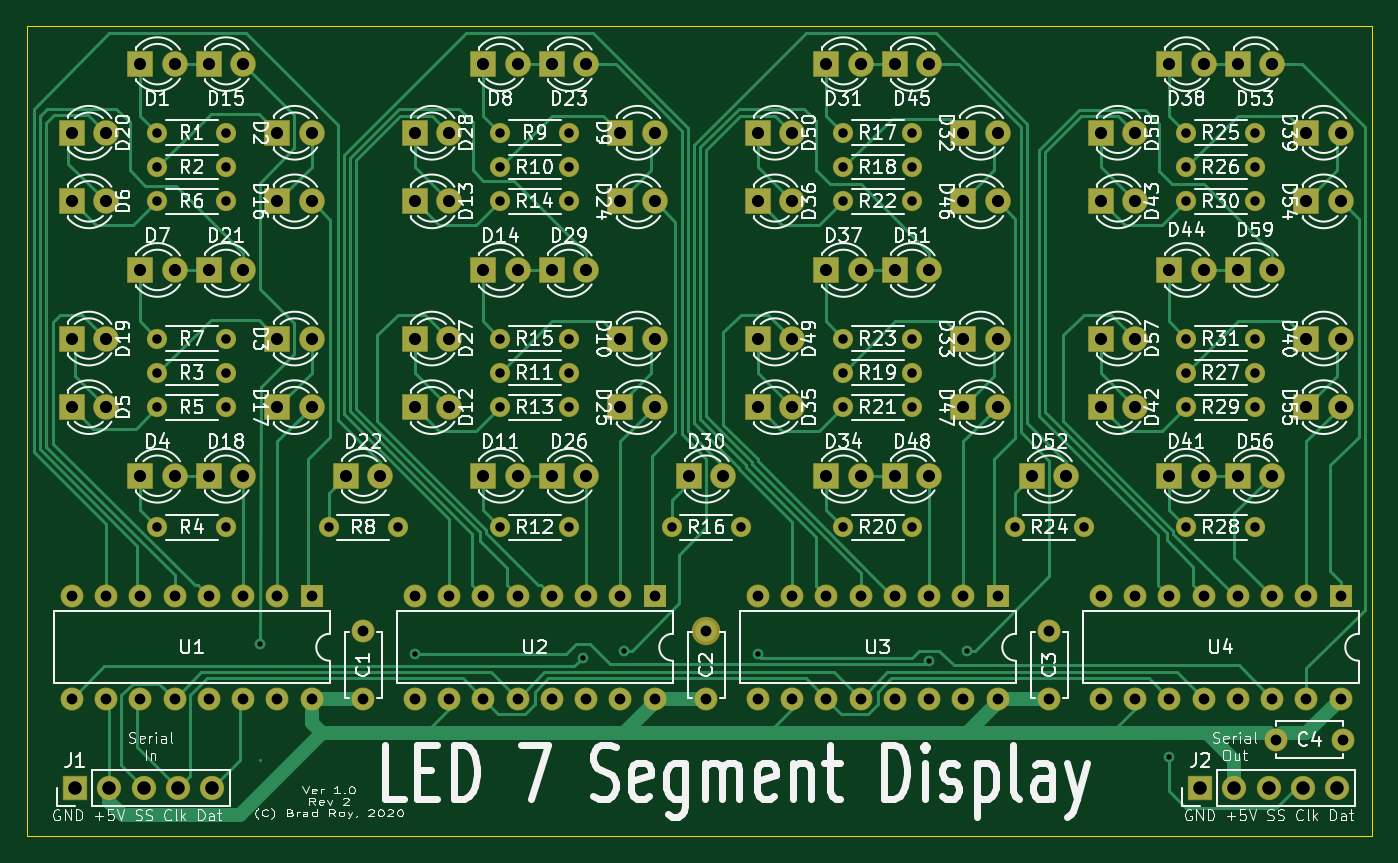
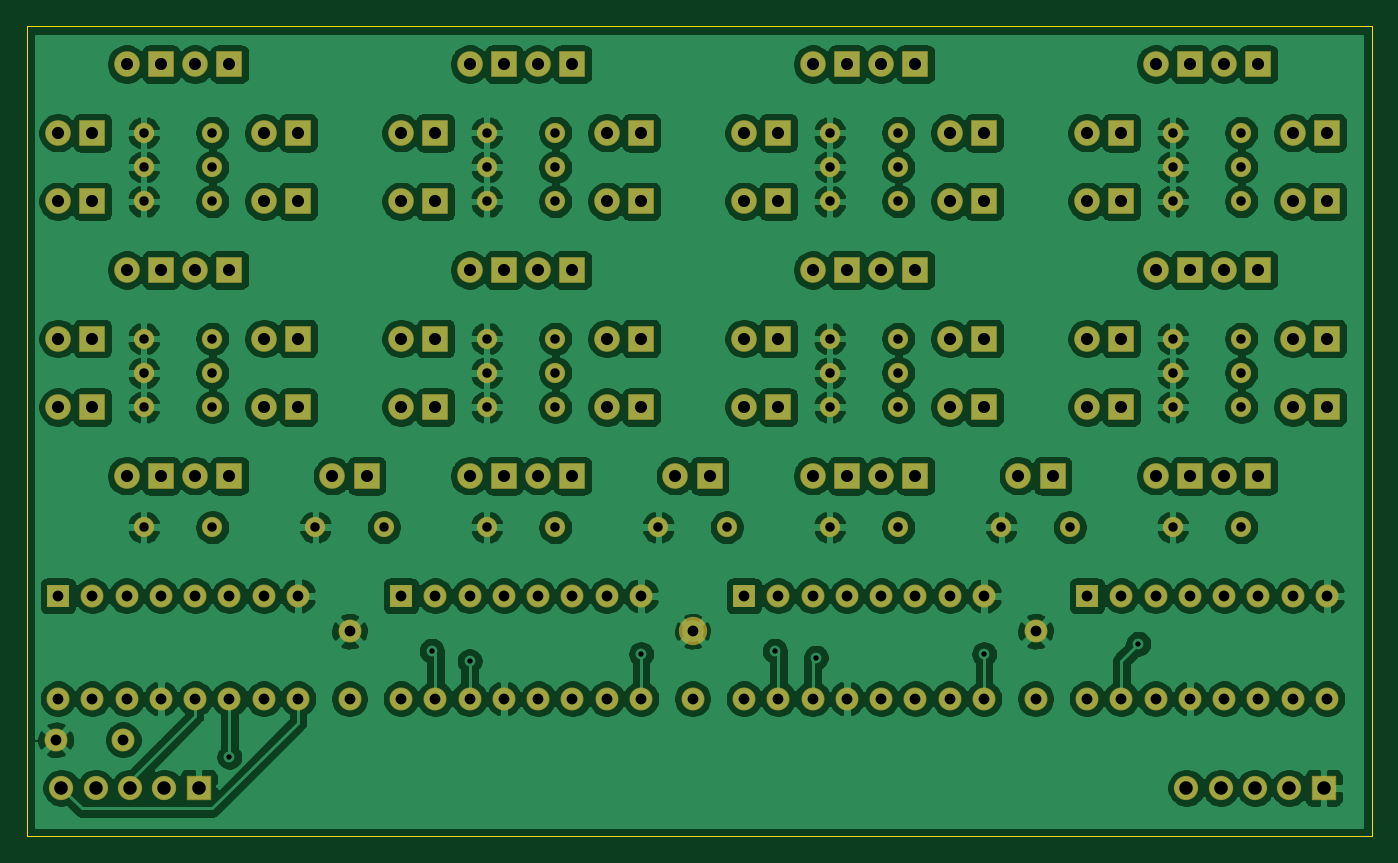
Circuit board: 10 layer files. Board 99.6 x 59.9 mm.
- bottom_copper: 7segment-B_Cu.gbl (427491 bytes)
- bottom_mask: 7segment-B_Mask.gbs (8300 bytes)
- paste: 7segment-B_Paste.gbp (503 bytes)
- bottom_silk: 7segment-B_SilkS.gbo (504 bytes)
- outline: 7segment-Edge_Cuts.gm1 (739 bytes)
- top_copper: 7segment-F_Cu.gtl (31316 bytes)
- top_mask: 7segment-F_Mask.gts (8300 bytes)
- paste: 7segment-F_Paste.gtp (503 bytes)
- top_silk: 7segment-F_SilkS.gto (144098 bytes)
- drill: 7segment-PTH.drl (3874 bytes)

=== bottom_copper: 7segment-B_Cu.gbl (427491 bytes, source omitted) ===
=== bottom_mask: 7segment-B_Mask.gbs (8300 bytes, source omitted) ===
=== paste: 7segment-B_Paste.gbp ===
G04 #@! TF.GenerationSoftware,KiCad,Pcbnew,5.1.6+dfsg1-1*
G04 #@! TF.CreationDate,2020-12-17T15:22:49-07:00*
G04 #@! TF.ProjectId,7segment,37736567-6d65-46e7-942e-6b696361645f,rev?*
G04 #@! TF.SameCoordinates,Original*
G04 #@! TF.FileFunction,Paste,Bot*
G04 #@! TF.FilePolarity,Positive*
%FSLAX46Y46*%
G04 Gerber Fmt 4.6, Leading zero omitted, Abs format (unit mm)*
G04 Created by KiCad (PCBNEW 5.1.6+dfsg1-1) date 2020-12-17 15:22:49*
%MOMM*%
%LPD*%
G01*
G04 APERTURE LIST*
G04 APERTURE END LIST*
M02*

=== bottom_silk: 7segment-B_SilkS.gbo ===
G04 #@! TF.GenerationSoftware,KiCad,Pcbnew,5.1.6+dfsg1-1*
G04 #@! TF.CreationDate,2020-12-17T15:22:49-07:00*
G04 #@! TF.ProjectId,7segment,37736567-6d65-46e7-942e-6b696361645f,rev?*
G04 #@! TF.SameCoordinates,Original*
G04 #@! TF.FileFunction,Legend,Bot*
G04 #@! TF.FilePolarity,Positive*
%FSLAX46Y46*%
G04 Gerber Fmt 4.6, Leading zero omitted, Abs format (unit mm)*
G04 Created by KiCad (PCBNEW 5.1.6+dfsg1-1) date 2020-12-17 15:22:49*
%MOMM*%
%LPD*%
G01*
G04 APERTURE LIST*
G04 APERTURE END LIST*
M02*

=== outline: 7segment-Edge_Cuts.gm1 ===
G04 #@! TF.GenerationSoftware,KiCad,Pcbnew,5.1.6+dfsg1-1*
G04 #@! TF.CreationDate,2020-12-17T15:22:49-07:00*
G04 #@! TF.ProjectId,7segment,37736567-6d65-46e7-942e-6b696361645f,rev?*
G04 #@! TF.SameCoordinates,Original*
G04 #@! TF.FileFunction,Profile,NP*
%FSLAX46Y46*%
G04 Gerber Fmt 4.6, Leading zero omitted, Abs format (unit mm)*
G04 Created by KiCad (PCBNEW 5.1.6+dfsg1-1) date 2020-12-17 15:22:49*
%MOMM*%
%LPD*%
G01*
G04 APERTURE LIST*
G04 #@! TA.AperFunction,Profile*
%ADD10C,0.100000*%
G04 #@! TD*
G04 APERTURE END LIST*
D10*
X176276000Y-59436000D02*
X176276000Y-119380000D01*
X76708000Y-59436000D02*
X176276000Y-59436000D01*
X76708000Y-119380000D02*
X76708000Y-59436000D01*
X176276000Y-119380000D02*
X76708000Y-119380000D01*
M02*

=== top_copper: 7segment-F_Cu.gtl (31316 bytes, source omitted) ===
=== top_mask: 7segment-F_Mask.gts (8300 bytes, source omitted) ===
=== paste: 7segment-F_Paste.gtp ===
G04 #@! TF.GenerationSoftware,KiCad,Pcbnew,5.1.6+dfsg1-1*
G04 #@! TF.CreationDate,2020-12-17T15:22:49-07:00*
G04 #@! TF.ProjectId,7segment,37736567-6d65-46e7-942e-6b696361645f,rev?*
G04 #@! TF.SameCoordinates,Original*
G04 #@! TF.FileFunction,Paste,Top*
G04 #@! TF.FilePolarity,Positive*
%FSLAX46Y46*%
G04 Gerber Fmt 4.6, Leading zero omitted, Abs format (unit mm)*
G04 Created by KiCad (PCBNEW 5.1.6+dfsg1-1) date 2020-12-17 15:22:49*
%MOMM*%
%LPD*%
G01*
G04 APERTURE LIST*
G04 APERTURE END LIST*
M02*

=== top_silk: 7segment-F_SilkS.gto (144098 bytes, source omitted) ===
=== drill: 7segment-PTH.drl ===
M48
INCH,TZ
T1C0.0157
T2C0.0276
T3C0.0315
T4C0.0354
T5C0.0394
%
G90
G05
T1
X37000Y-41400
X41500Y-41700
X46400Y-41800
X47600Y-41600
X51500Y-41700
X56500Y-41900
X57600Y-41600
X63500Y-44700
T2
X64000Y-38000
X66000Y-38000
X54000Y-27500
X56000Y-27500
X49000Y-38000
X51000Y-38000
X34000Y-26500
X36000Y-26500
X54000Y-33500
X56000Y-33500
X39000Y-38000
X41000Y-38000
X34000Y-32500
X36000Y-32500
X64000Y-28500
X66000Y-28500
X34000Y-27500
X36000Y-27500
X54000Y-28500
X56000Y-28500
X44000Y-38000
X46000Y-38000
X64000Y-33500
X66000Y-33500
X54000Y-32500
X56000Y-32500
X64000Y-32500
X66000Y-32500
X44000Y-26500
X46000Y-26500
X64000Y-26500
X66000Y-26500
X64000Y-27500
X66000Y-27500
X44000Y-33500
X46000Y-33500
X34000Y-33500
X36000Y-33500
X64000Y-34500
X66000Y-34500
X34000Y-38000
X36000Y-38000
X54000Y-38000
X56000Y-38000
X54000Y-34500
X56000Y-34500
X44000Y-34500
X46000Y-34500
X44000Y-32500
X46000Y-32500
X34000Y-28500
X36000Y-28500
X59000Y-38000
X61000Y-38000
X44000Y-27500
X46000Y-27500
X34000Y-34500
X36000Y-34500
X44000Y-28500
X46000Y-28500
X54000Y-26500
X56000Y-26500
T3
X31500Y-40000
X31500Y-43000
X32500Y-40000
X32500Y-43000
X33500Y-40000
X33500Y-43000
X34500Y-40000
X34500Y-43000
X35500Y-40000
X35500Y-43000
X36500Y-40000
X36500Y-43000
X37500Y-40000
X37500Y-43000
X38500Y-40000
X38500Y-43000
X50000Y-41031
X50000Y-43000
X60000Y-41031
X60000Y-43000
X61500Y-40000
X61500Y-43000
X62500Y-40000
X62500Y-43000
X63500Y-40000
X63500Y-43000
X64500Y-40000
X64500Y-43000
X65500Y-40000
X65500Y-43000
X66500Y-40000
X66500Y-43000
X67500Y-40000
X67500Y-43000
X68500Y-40000
X68500Y-43000
X41500Y-40000
X41500Y-43000
X42500Y-40000
X42500Y-43000
X43500Y-40000
X43500Y-43000
X44500Y-40000
X44500Y-43000
X45500Y-40000
X45500Y-43000
X46500Y-40000
X46500Y-43000
X47500Y-40000
X47500Y-43000
X48500Y-40000
X48500Y-43000
X40000Y-41031
X40000Y-43000
X66600Y-44200
X68569Y-44200
X51500Y-40000
X51500Y-43000
X52500Y-40000
X52500Y-43000
X53500Y-40000
X53500Y-43000
X54500Y-40000
X54500Y-43000
X55500Y-40000
X55500Y-43000
X56500Y-40000
X56500Y-43000
X57500Y-40000
X57500Y-43000
X58500Y-40000
X58500Y-43000
T4
X61500Y-34500
X62500Y-34500
X45500Y-24500
X46500Y-24500
X53500Y-36500
X54500Y-36500
X37500Y-28500
X38500Y-28500
X67500Y-34500
X68500Y-34500
X53500Y-30500
X54500Y-30500
X63500Y-36500
X64500Y-36500
X31500Y-26500
X32500Y-26500
X41500Y-26500
X42500Y-26500
X45500Y-30500
X46500Y-30500
X53500Y-24500
X54500Y-24500
X51500Y-26500
X52500Y-26500
X51500Y-34500
X52500Y-34500
X67500Y-26500
X68500Y-26500
X55500Y-36500
X56500Y-36500
X57500Y-34500
X58500Y-34500
X59500Y-36500
X60500Y-36500
X33500Y-36500
X34500Y-36500
X35500Y-24500
X36500Y-24500
X57500Y-32500
X58500Y-32500
X63500Y-24500
X64500Y-24500
X55500Y-30500
X56500Y-30500
X33500Y-30500
X34500Y-30500
X45500Y-36500
X46500Y-36500
X41500Y-32500
X42500Y-32500
X47500Y-34500
X48500Y-34500
X35500Y-30500
X36500Y-30500
X67500Y-32500
X68500Y-32500
X47500Y-32500
X48500Y-32500
X43500Y-24500
X44500Y-24500
X37500Y-34500
X38500Y-34500
X33500Y-24500
X34500Y-24500
X51500Y-32500
X52500Y-32500
X31500Y-32500
X32500Y-32500
X55500Y-24500
X56500Y-24500
X37500Y-32500
X38500Y-32500
X43500Y-30500
X44500Y-30500
X61500Y-26500
X62500Y-26500
X47500Y-26500
X48500Y-26500
X49500Y-36500
X50500Y-36500
X31500Y-34500
X32500Y-34500
X65500Y-36500
X66500Y-36500
X65500Y-30500
X66500Y-30500
X51500Y-28500
X52500Y-28500
X37500Y-26500
X38500Y-26500
X39500Y-36500
X40500Y-36500
X47500Y-28500
X48500Y-28500
X61500Y-32500
X62500Y-32500
X61500Y-28500
X62500Y-28500
X31500Y-28500
X32500Y-28500
X63500Y-30500
X64500Y-30500
X57500Y-28500
X58500Y-28500
X57500Y-26500
X58500Y-26500
X41500Y-34500
X42500Y-34500
X65500Y-24500
X66500Y-24500
X35500Y-36500
X36500Y-36500
X43500Y-36500
X44500Y-36500
X41500Y-28500
X42500Y-28500
X67500Y-28500
X68500Y-28500
T5
X64400Y-45600
X65400Y-45600
X66400Y-45600
X67400Y-45600
X68400Y-45600
X31600Y-45600
X32600Y-45600
X33600Y-45600
X34600Y-45600
X35600Y-45600
T0
M30
